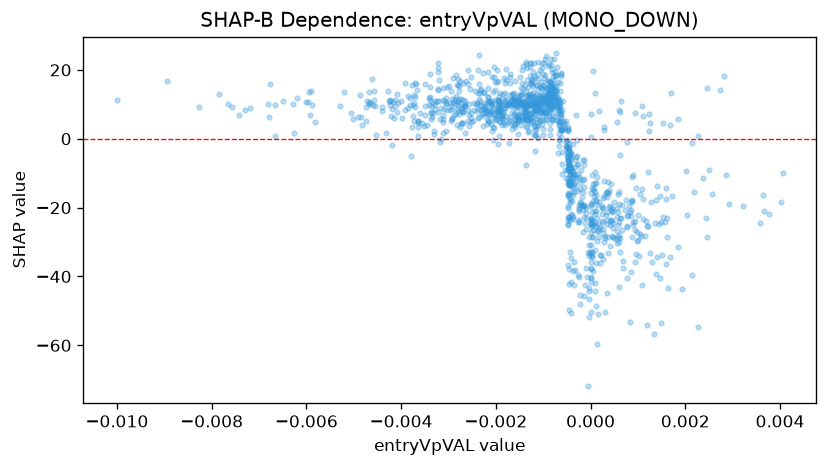

Values plotted in this chart, from the file beside it:
feature_value, shap_value
-0.002756, 3.487
-0.00074, 14.2
-0.00626, 1.764
-0.00119, 8.357
-0.003447, 4.041
-0.001569, 4.451
-0.001342, 5.373
-0.001176, -3.603
-0.001153, 0.9991
-0.001929, 0.7201
-0.0008495, 10.92
-0.00213, 7.269
-0.00312, 6.793
-0.001212, 8.039
-0.001033, 15.64
-0.001173, 2.417
-0.001293, 5.386
-0.001249, 6.706
-0.001036, 10.25
-0.003228, 20.56
-0.0008112, 14.47
-0.001427, 5.742
-0.002771, 7.06
-0.003304, 1.407
-0.00137, 6.096
-0.004713, 11.02
-0.002785, 13.76
-0.002635, 16.79
-0.0009052, 13.12
-0.000652, 4.734
-0.0008553, 11.64
-0.001238, 10.41
-0.001071, 9.927
-0.002064, -0.2732
-0.00206, 3.276
-0.0007143, 5.54
-0.0009545, 13.54
-0.001018, 11.75
-0.0008006, 11.14
5.022554978495464e-05, -38.36
-0.001203, 10.58
-0.002725, 8.156
-0.00311, 5.831
-0.001395, 7.373
-0.001344, 20.62
-0.001753, 10.08
-0.004003, 10.85
-0.003716, 12.19
-0.001464, 10.98
-0.001029, 10.58
-0.002529, 6.149
-0.002351, 6.331
-0.002528, 4.973
-0.003317, 10.45
-0.00057, 3.451
-0.01001, 11.21
-0.002586, 5.196
-0.0008694, 13.21
-0.001391, 8.518
-0.00158, 6.627
... 1,179 more rows
